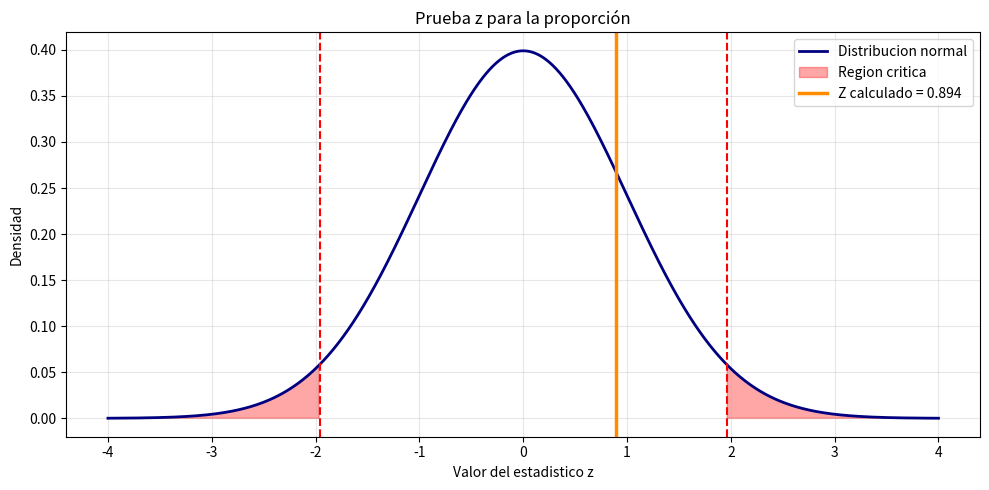

This figure's Python source:
import numpy as np
import matplotlib.pyplot as plt
from scipy import stats

# Datos
p0 = 0.5
x_exitos = 12
n = 20
alpha = 0.05
tipo_prueba = 'dos_colas'  # 'dos_colas', 'mayor', 'menor'

# Hipotesis
# H0: p = p0
# H1: p != p0 (o mayor/menor segun tipo_prueba)

p_hat = x_exitos / n
z = (p_hat - p0) / np.sqrt((p0 * (1 - p0)) / n)
p_valor = 2 * stats.norm.sf(abs(z)) if tipo_prueba == 'dos_colas' else stats.norm.sf(z) if tipo_prueba == 'mayor' else stats.norm.cdf(z)
z_critico = stats.norm.ppf(1 - alpha/2) if tipo_prueba == 'dos_colas' else stats.norm.ppf(1 - alpha) if tipo_prueba == 'mayor' else stats.norm.ppf(alpha)

print(f'Proporcion hipotetica bajo H0: {p0}')
print(f'Proporcion muestral: {p_hat}')
print(f'Tamanio muestral: {n}')
print(f'Z calculado: {z:.4f}')
print(f'Valor p: {p_valor:.4f}')
print(f'Valor critico: {z_critico:.4f}')

if p_valor < alpha:
    print('Se rechaza H0')
else:
    print('No se rechaza H0')

# Grafica
x = np.linspace(-4, 4, 1000)
y = stats.norm.pdf(x)
fig, ax = plt.subplots(figsize=(10, 5))
ax.plot(x, y, color='navy', lw=2, label='Distribucion normal')

if tipo_prueba == 'dos_colas':
    ax.fill_between(x, y, where=(x <= -z_critico) | (x >= z_critico), color='red', alpha=0.35, label='Region critica')
    ax.axvline(-z_critico, color='red', linestyle='--')
    ax.axvline(z_critico, color='red', linestyle='--')
elif tipo_prueba == 'mayor':
    ax.fill_between(x, y, where=x >= z_critico, color='red', alpha=0.35, label='Region critica')
    ax.axvline(z_critico, color='red', linestyle='--')
else:
    ax.fill_between(x, y, where=x <= z_critico, color='red', alpha=0.35, label='Region critica')
    ax.axvline(z_critico, color='red', linestyle='--')

ax.axvline(z, color='darkorange', lw=2.5, label=f'Z calculado = {z:.3f}')
ax.set_title('Prueba z para la proporción')
ax.set_xlabel('Valor del estadistico z')
ax.set_ylabel('Densidad')
ax.grid(alpha=0.3)
ax.legend()
plt.tight_layout()
plt.show()
